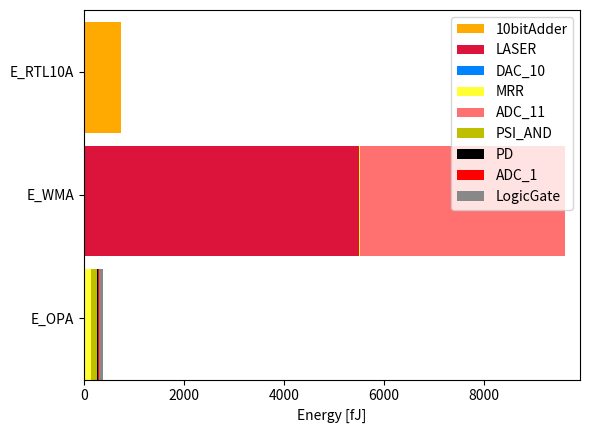

Write the Python code that produced this figure.
import matplotlib.pyplot as plt

# https://pythondatascience.plavox.info/matplotlib/%E8%89%B2%E3%81%AE%E5%90%8D%E5%89%8D


"""
以下のPythonのコードのp_WMAUとp_OPNAの内訳を色で分けて，帯グラフで描いてください.
p_WMAUを１行で描いてください.
各色が何かをわかるためにラベルを付けてください.


Name , Power [fJ/回], Latency[s]
    MZI, 32.4, 4.758 e-13
    Directional Coupler, 16.2, 2.334 e-13
    Phase Shifter, 0, 9.043 e-15
    MRR, 24, 3.664 e-13
    PD, 1.2, 4.0 e-11
    ADC_1, 270.0, 1.0 e-11
    DAC_1, 153.0, 1.0 e-11
    ADC_11, 1059, 0.33 e-9
    DAC_10, 350.1, 0.125 e-9
    Multiplexer(AWG), 0, 1.867 e-10
    """
    
"""
p_pd	1.2
p_psi	1.7
p_ps	0
p_dc	0
p_logic	2.112998933
p_adc1	4.00E+00
p_adc11	4.10E+03
p_dac10	4.36E+00
p_awg	0
p_mrr	7
"""

# [fJ/bit]
p_laserofOPA = 0.530
p_laserofWMA = 5500.0
p_mzi = 32.4
p_dc = 0.0
p_ps = 0.0
p_mrr = 7.0
p_pd = 1.2
p_adc1 = 4.0
# p_dac1 = .0
p_adc11 = 4100.0
p_dac10 = 4.36
p_psi = 1.7
p_lg = 1.79 / 336.7 / 2516* 1000000 # 2.113 fJ/bit



p_WMAU:float = p_laserofWMA + p_dac10 *2 + p_mrr*2 + p_adc11 + p_pd
p_OPNA:float = p_laserofOPA + p_adc1 *10 +2* (p_mrr*10 + 17*p_ps +p_dc*17+ p_psi*34)  + p_pd*10 + p_lg*30

import numpy as np

# p_WMAとp_OPAの内訳
components_WMAU = ['LASER','DAC_10', 'MRR', 'ADC_11']
power_WMAU = [p_laserofWMA , p_dac10 * 2, p_mrr * 2, p_adc11]

components_OPNA = [ 'LASER' , 'MRR','PSI_AND' ,'PD','ADC_1', 'LogicGate']
power_OPNA = [ p_laserofOPA, p_mrr * 20 , p_psi * 68, p_pd*10, p_adc1 * 10, p_lg*30 ]

# 帯グラフの描画
fig, ax = plt.subplots()

# ~~~ with EPALU version ~~~ #

# # # p_ebfa_fJperFPAOの描画
# ## 電気回路の割合を帯グラフで描画する
# p_ebfa = 1.79 #mW 
# p_ebfa_fJperFPAO = p_ebfa / 336.7 *1000.0 *1000.0 #fJ/FPAO
# p_e10ad_fJperFPAO = p_ebfa_fJperFPAO * (345/(905+96+354+138+38+345+609+31))
# p_ebfa_else_fJperFPAO = p_ebfa_fJperFPAO - p_e10ad_fJperFPAO
# # ax.broken_barh([(0, p_ebfa_else_fJperFPAO)], (11, 10), facecolors='#00ff00', label='else')
# ax.broken_barh([(0, p_e10ad_fJperFPAO)], (30, 9), facecolors='#ffaa00', label='10bitAdder')



# # p_WMAの描画
# start = 0.0
# color = ['#DC143C','#0083ff','#ffff33', '#ff7070']
# for i , power in enumerate(power_WMAU):
#     ax.broken_barh([(start, power)], (20, 9), facecolors=color[i], label=components_WMAU[i])
#     start += power

# # p_epalu の描画
# p_epalu = 1.0445 * 1000.0 #fJ/FPAO
# ax.broken_barh([(0, p_epalu)], (10, 9), facecolors='#33bb54', label='EPALU')

# # p_OPAの描画
# start = 0.0
# colors = ['#DC143C','#ffff33', 'y','#000000' ,'#ff0000','#888888']

# for i, power in enumerate(power_OPNA):
#     if components_OPNA[i] == 'LASER' or components_OPNA[i] == 'MRR':
#         ax.broken_barh([(start, power)], (0, 9), facecolors=colors[i])
#     else : 
#         ax.broken_barh([(start, power)], (0, 9), facecolors=colors[i], label=components_OPNA[i])
#     start += power

# # グラフの設定
# ax.set_ylim(0, 40)
# ax.set_xlim(0, max(sum(power_WMAU)+3000, sum(power_OPNA)+3000, p_e10ad_fJperFPAO+3000 ))
# ax.set_xlabel('Energy [fJ/FPAO]')
# ax.set_yticks([5, 15, 25, 35])
# ax.set_yticklabels(['E_OPA','E_EPALU', 'E_WMA', 'E_RTL10A' ])
# ax.grid(False)




# ~~~ without EPALU version ~~~ #

# p_ebfa_fJperFPAOの描画
# 電気回路の割合を帯グラフで描画する
p_ebfa = 1.79 #mW 
p_ebfa_fJperFPAO = p_ebfa / 336.7 *1000.0 *1000.0 #fJ/FPAO
p_e10ad_fJperFPAO = p_ebfa_fJperFPAO * (345/(905+96+354+138+38+345+609+31))
p_ebfa_else_fJperFPAO = p_ebfa_fJperFPAO - p_e10ad_fJperFPAO
# ax.broken_barh([(0, p_ebfa_else_fJperFPAO)], (11, 10), facecolors='#00ff00', label='else')
ax.broken_barh([(0, p_e10ad_fJperFPAO)], (20, 9), facecolors='#ffaa00', label='10bitAdder')



# p_WMAの描画
start = 0.0
color = ['#DC143C','#0083ff','#ffff33', '#ff7070']
for i , power in enumerate(power_WMAU):
    ax.broken_barh([(start, power)], (10, 9), facecolors=color[i], label=components_WMAU[i])
    start += power


# p_OPAの描画
start = 0.0
colors = ['#DC143C','#ffff33', 'y','#000000' ,'#ff0000','#888888']

for i, power in enumerate(power_OPNA):
    if components_OPNA[i] == 'LASER' or components_OPNA[i] == 'MRR':
        ax.broken_barh([(start, power)], (0, 9), facecolors=colors[i])
    else : 
        ax.broken_barh([(start, power)], (0, 9), facecolors=colors[i], label=components_OPNA[i])
    start += power


ax.set_ylim(0, 30)
ax.set_xlim(0, max(sum(power_WMAU)+300, sum(power_OPNA)+300, p_e10ad_fJperFPAO+300 ))
ax.set_xlabel('Energy [fJ]')
ax.set_yticks([5, 15,25])
ax.set_yticklabels(['E_OPA', 'E_WMA', 'E_RTL10A' ])
ax.grid(False)

# ~~~ end of without EPALU version ~~~ #




# 凡例の追加
ax.legend()

plt.savefig("optics-power.png",dpi=300)
# plt.savefig("optics-analyze_without_EPALU.png",dpi=300)
plt.show() # これは最後に書かないとsavefigが真っ白になる．



print("P_bf16adder is" , p_ebfa_fJperFPAO)
print("P_10bitadder is" , p_e10ad_fJperFPAO)
print("P_WMAU is" , p_WMAU)
print("P_OPNA is" , p_OPNA)


"""
`broken_barh`関数の引数`(20, 9)`と`(30, 9)`は，それぞれ帯グラフの位置と高さを指定しています．

- `(20, 9)`の場合，`20`はy軸上の帯の開始位置を示し，`9`は帯の高さを示します．したがって，この帯はy軸の20から始まり，高さが9の位置まで続きます．
- 同様に，`(30, 9)`の場合，帯はy軸の30から始まり，高さが9の位置まで続きます．

これらの値を調整することで，帯グラフの各部分がどの位置に表示され，どの程度の高さを持つかを制御できます．
この場合，`P_bf16a`と`P_EPALU`の帯が重ならないように，それぞれ異なる開始位置を持つように設定されています．
"""